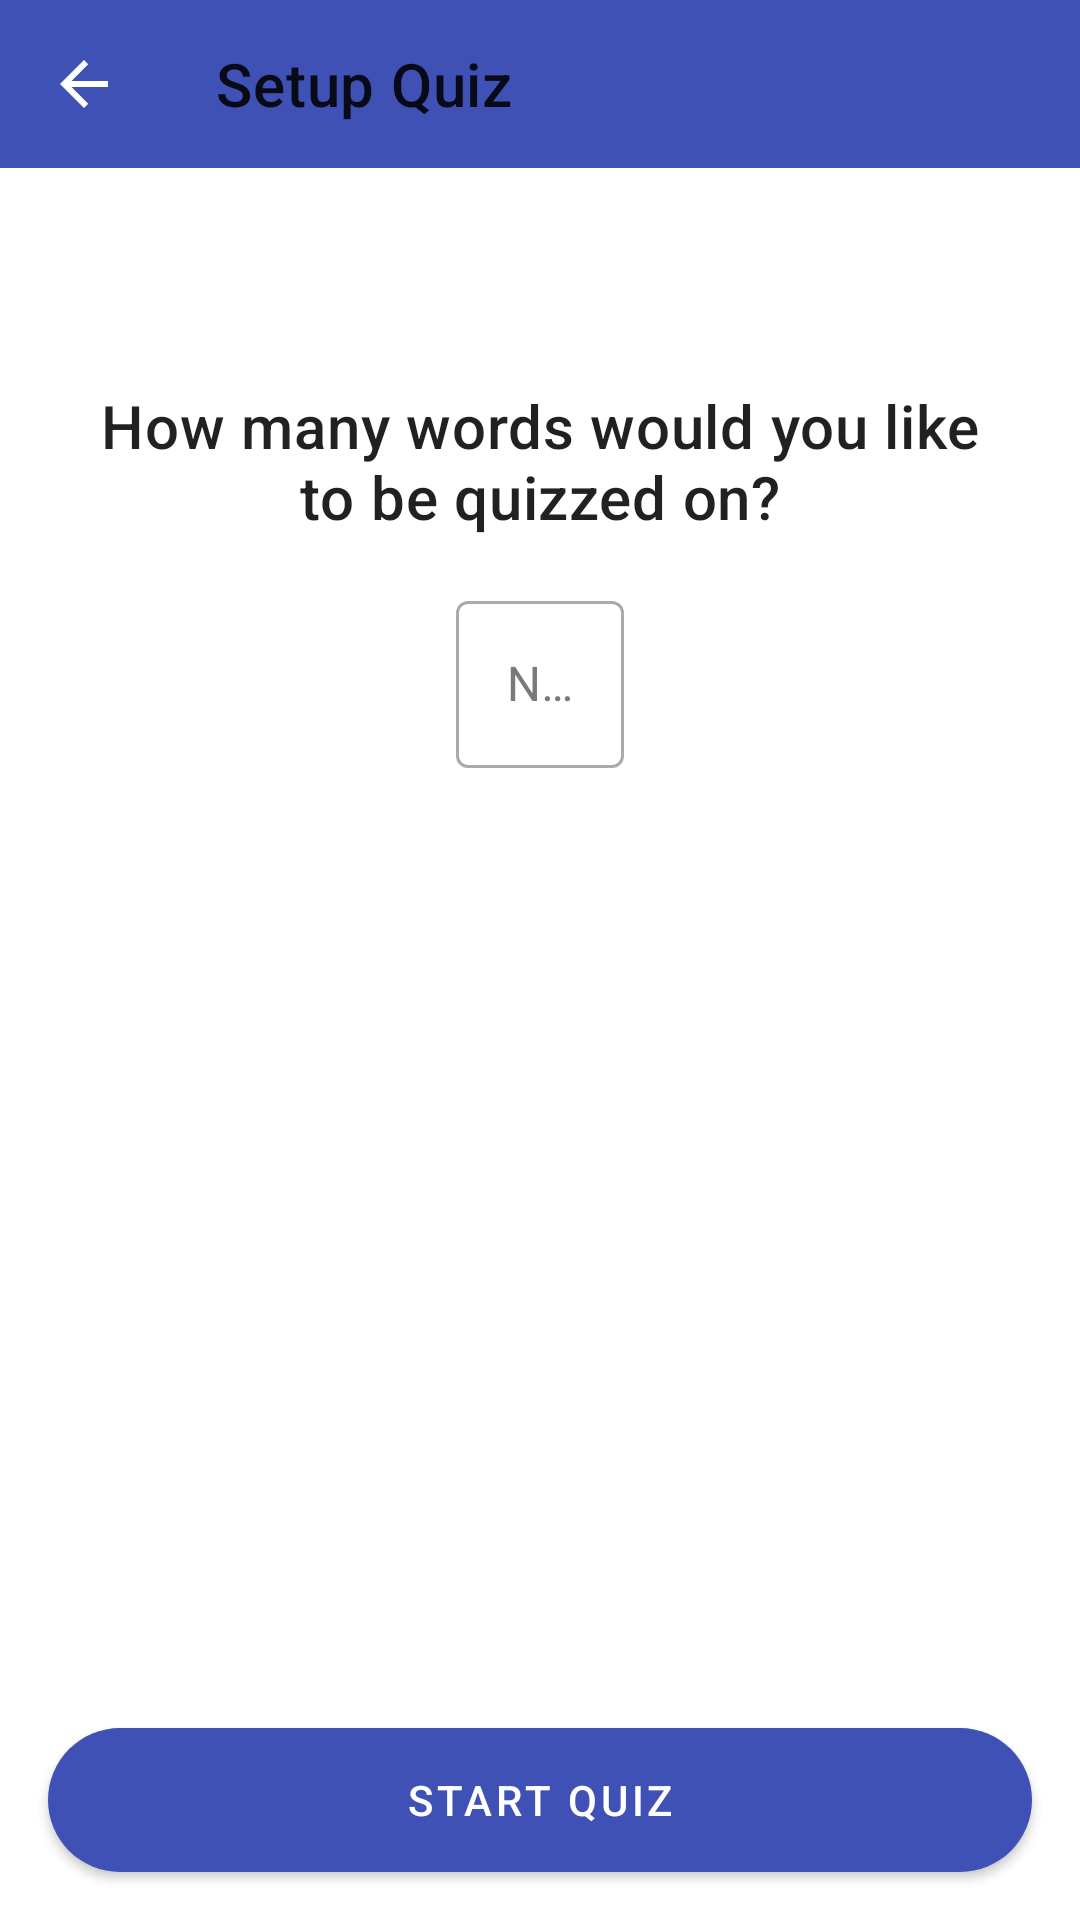

Reconstruct the res/layout file that produces this screen, plus the resources it refers to.
<!-- AndroidManifest.xml: application theme Theme.VocabularyBuilder -->
<!-- res/layout/activity_quiz_setup.xml -->
<?xml version="1.0" encoding="utf-8"?>
<androidx.constraintlayout.widget.ConstraintLayout xmlns:android="http://schemas.android.com/apk/res/android"
    xmlns:app="http://schemas.android.com/apk/res-auto"
    xmlns:tools="http://schemas.android.com/tools"
    android:layout_width="match_parent"
    android:layout_height="match_parent"
    tools:context=".QuizSetupActivity">

    
    <com.google.android.material.appbar.AppBarLayout
        android:id="@+id/appBarLayout"
        android:layout_width="match_parent"
        android:layout_height="wrap_content"
        android:fitsSystemWindows="true"
        app:layout_constraintTop_toTopOf="parent">

        <com.google.android.material.appbar.MaterialToolbar
            android:id="@+id/toolbar"
            android:layout_width="match_parent"
            android:layout_height="?attr/actionBarSize"
            app:navigationIcon="@drawable/ic_arrow_back"
            app:title="Setup Quiz" /> 

    </com.google.android.material.appbar.AppBarLayout>

    
    <androidx.constraintlayout.widget.Guideline
        android:id="@+id/guideline_center"
        android:layout_width="wrap_content"
        android:layout_height="wrap_content"
        android:orientation="horizontal"
        app:layout_constraintGuide_percent="0.4" />

    <TextView
        android:id="@+id/quiz_setup_prompt"
        android:layout_width="0dp"
        android:layout_height="wrap_content"
        android:layout_marginStart="32dp"
        android:layout_marginEnd="32dp"
        android:layout_marginBottom="16dp"
        android:gravity="center"
        android:text="@string/quiz_setup_prompt"
        android:textAppearance="?attr/textAppearanceHeadline6"
        app:layout_constraintBottom_toTopOf="@id/edit_text_num_questions_layout"
        app:layout_constraintEnd_toEndOf="parent"
        app:layout_constraintStart_toStartOf="parent" />

    
    <com.google.android.material.textfield.TextInputLayout
        android:id="@+id/edit_text_num_questions_layout"
        style="@style/Widget.MaterialComponents.TextInputLayout.OutlinedBox"
        android:layout_width="wrap_content"
        android:layout_height="wrap_content"
        android:hint="@string/hint_num_questions"
        app:layout_constraintBottom_toTopOf="@id/guideline_center"
        app:layout_constraintEnd_toEndOf="parent"
        app:layout_constraintStart_toStartOf="parent">

        <com.google.android.material.textfield.TextInputEditText
            android:id="@+id/edit_text_num_questions"
            android:layout_width="wrap_content"
            android:layout_height="wrap_content"
            android:inputType="number"
            android:minEms="5"
            android:gravity="center"
            android:maxLength="2" /> 

    </com.google.android.material.textfield.TextInputLayout>


    
    <com.google.android.material.button.MaterialButton
        android:id="@+id/button_start_new_quiz"
        android:layout_width="match_parent"
        android:layout_height="wrap_content"
        android:layout_margin="16dp"
        android:background="@drawable/capsule_button_background"
        android:text="@string/start_quiz"
        android:textAppearance="?attr/textAppearanceButton"
        android:textColor="?attr/colorOnPrimary"
        app:backgroundTint="?attr/colorPrimary"
        app:layout_constraintBottom_toBottomOf="parent"
        app:layout_constraintEnd_toEndOf="parent"
        app:layout_constraintStart_toStartOf="parent" />

</androidx.constraintlayout.widget.ConstraintLayout>
<!-- resources referenced by this layout -->
<resources>
  <!-- drawable capsule_button_background (drawable) -->
  <?xml version="1.0" encoding="utf-8"?>
  <shape xmlns:android="http://schemas.android.com/apk/res/android"
      android:shape="rectangle">
  
      
      <corners android:radius="50dp" />
  
      
      <solid android:color="?attr/colorPrimary" />
  
      
      <padding
          android:left="24dp"
          android:right="24dp" />
  
  </shape>
  <!-- drawable ic_arrow_back (drawable) -->
  <vector xmlns:android="http://schemas.android.com/apk/res/android"
      android:width="24dp"
      android:height="24dp"
      android:viewportWidth="24.0"
      android:viewportHeight="24.0">
      
      <path
          android:fillColor="@android:color/white"
          android:pathData="M20,11H7.83l5.59,-5.59L12,4l-8,8 8,8 1.41,-1.41L7.83,13H20v-2z" />
  </vector>
  <string name="hint_num_questions">Number of Questions</string>
  <string name="quiz_setup_prompt">How many words would you like to be quizzed on?</string>
  <string name="start_quiz">Start Quiz</string>
  <style name="Theme.VocabularyBuilder" parent="Theme.MaterialComponents.DayNight.NoActionBar">
          
          <item name="colorPrimary">@color/primary</item>
          <item name="colorPrimaryVariant">@color/primary_dark</item>
          <item name="colorOnPrimary">@color/icons</item> 
  
          
          <item name="colorSecondary">@color/accent</item>
          <item name="colorOnSecondary">@color/icons</item> 
  
          
          <item name="android:statusBarColor" tools:targetApi="l">?attr/colorPrimaryVariant</item>
  
          
          <item name="colorError">@color/error_red</item>
          <item name="colorOnError">@color/icons</item>
          <item name="android:colorBackground">@android:color/white</item>
          <item name="colorSurface">@android:color/white</item>
          <item name="colorOnSurface">@color/primary_text</item>
  
          
          <item name="colorOnSurfaceVariant">@color/secondary_text</item>
  
          <item name="dividerColor">@color/divider</item>
  
          
          <item name="divider" type="attr">@color/divider</item>
      </style>
  <color name="primary">#3F51B5</color>
  <color name="primary_dark">#303F9F</color>
  <color name="icons">#FFFFFF</color>
  <color name="accent">#FF4081</color>
  <color name="error_red">#B00020</color>
  <color name="primary_text">#212121</color>
  <color name="secondary_text">#757575</color>
  <color name="divider">#BDBDBD</color>
</resources>
